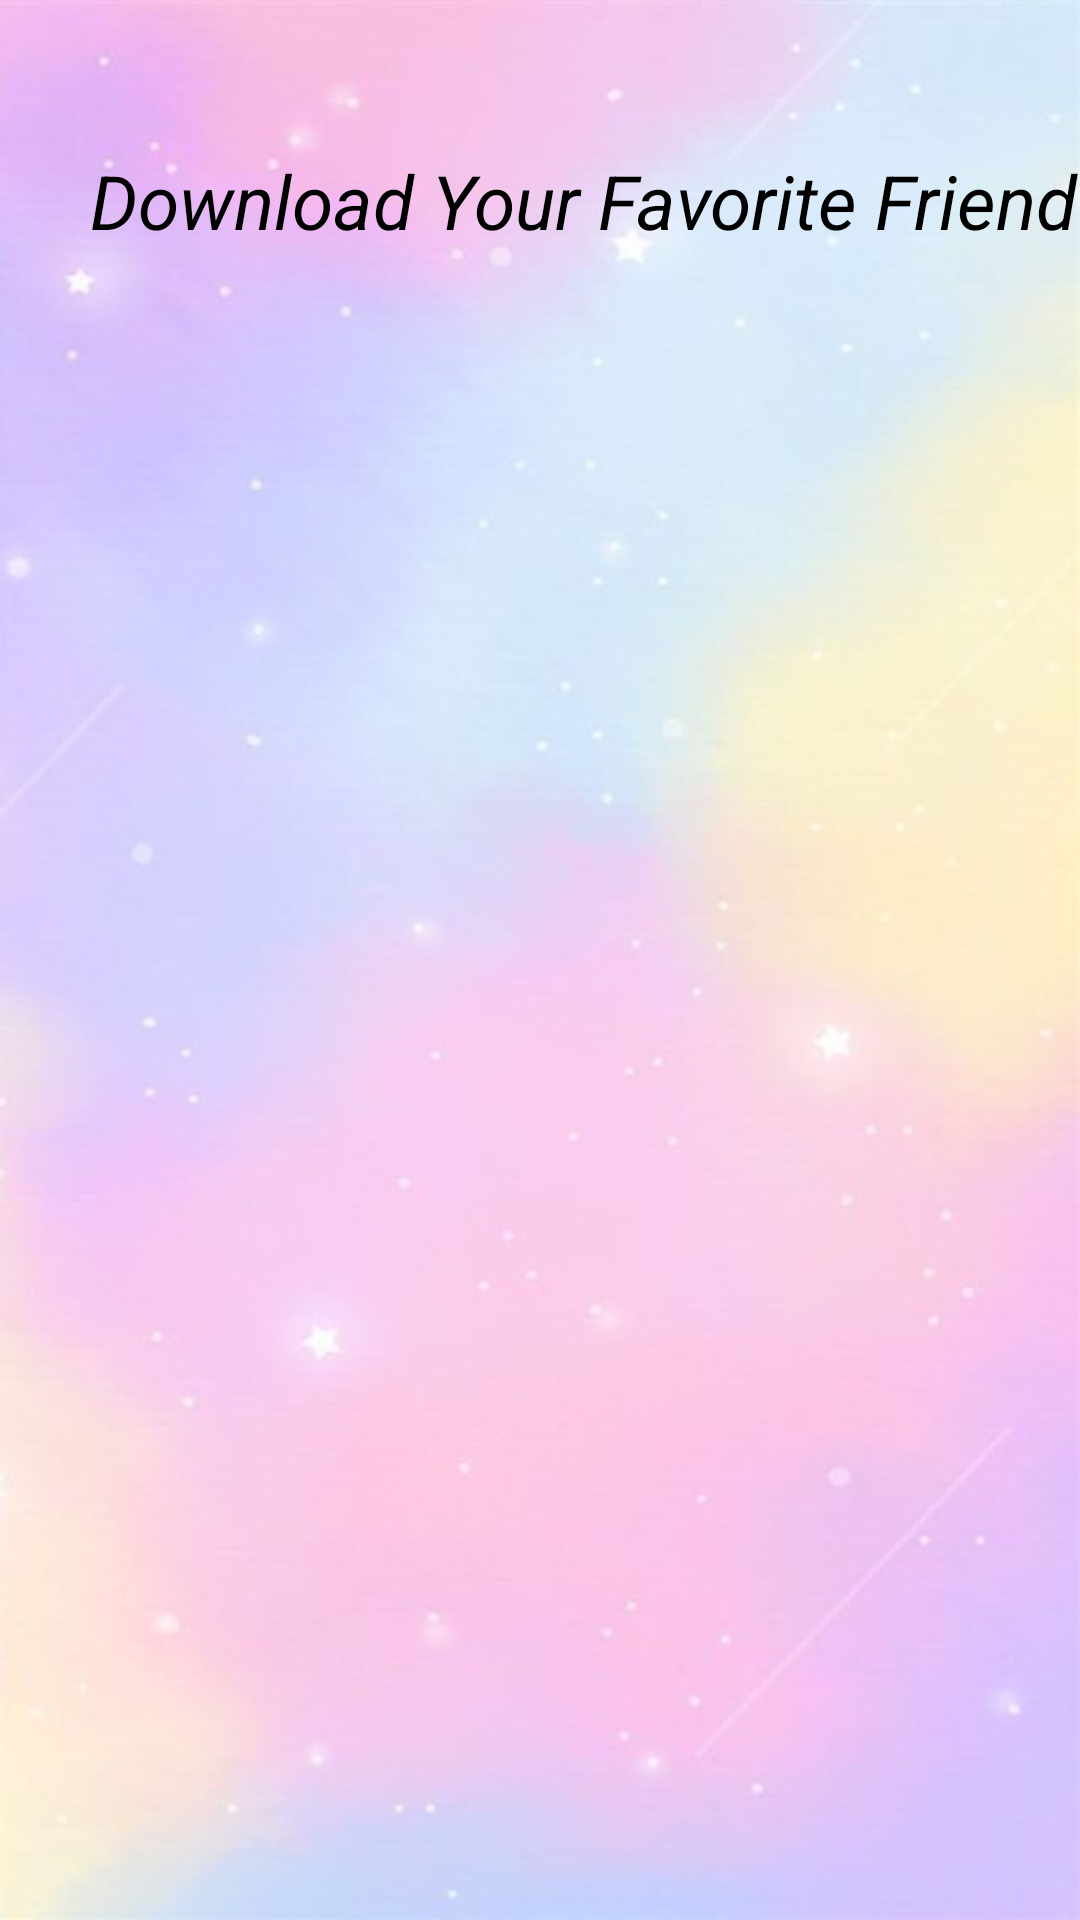

Android layout source for this screen:
<!-- AndroidManifest.xml: application theme Theme.Kelompok4 -->
<!-- res/layout/activity_images.xml -->
<?xml version="1.0" encoding="utf-8"?>
<RelativeLayout xmlns:android="http://schemas.android.com/apk/res/android"
    xmlns:app="http://schemas.android.com/apk/res-auto"
    xmlns:tools="http://schemas.android.com/tools"
    android:layout_width="match_parent"
    android:layout_height="match_parent"
    android:background="@drawable/bg_profile"
    tools:context=".ImagesActivity">

    <TextView
        android:layout_width="wrap_content"
        android:layout_height="wrap_content"
        android:text="Download Your Favorite Friend"
        android:textColor="@color/black"
        android:textSize="25sp"
        android:textStyle="italic"
        android:layout_marginStart='30dp'
        android:layout_marginTop="50dp"
        android:layout_gravity="center" />


</RelativeLayout>
<!-- resources referenced by this layout -->
<resources>
  <color name="black">#FF000000</color>
  <!-- drawable bg_profile: jpg bitmap (drawable-v24, 42509 bytes) -->
  <style name="Theme.Kelompok4" parent="Theme.MaterialComponents.DayNight.NoActionBar">
          
          <item name="colorPrimary">@color/purple_500</item>
          <item name="colorPrimaryVariant">@color/purple_700</item>
          <item name="colorOnPrimary">@color/white</item>
          
          <item name="colorSecondary">@color/teal_200</item>
          <item name="colorSecondaryVariant">@color/teal_700</item>
          <item name="colorOnSecondary">@color/black</item>
          
          <item name="android:statusBarColor" tools:targetApi="l">?attr/colorPrimaryVariant</item>
          
      </style>
  <color name="purple_500">#FF6200EE</color>
  <color name="purple_700">#FF3700B3</color>
  <color name="white">#FFFFFFFF</color>
  <color name="teal_200">#FF03DAC5</color>
  <color name="teal_700">#FF018786</color>
</resources>
